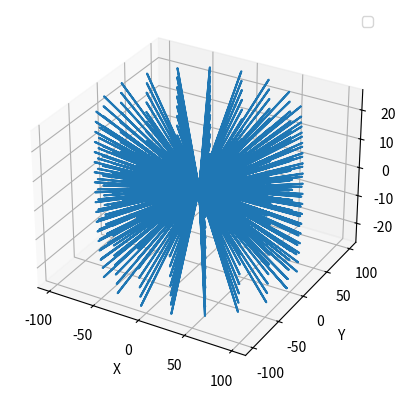

The matplotlib source for this figure:
import numpy as np
import matplotlib.pyplot as plt
from mpl_toolkits import mplot3d
import math

fig = plt.figure()
ax = plt.axes(projection='3d')

############
# Velodyne #
############

# finding lines in 2D (x-z plane)
origin = [0.0, 1.83, 0.0]
r = 100
d = np.linspace(0.0, 100.0, num=900)
x, y, z = [], [], []
x_temp, y_temp, z_temp = [], [], []


vel_angles = np.linspace(-15.0, 15.0, num=16)
angles = np.linspace(0.0, 2*math.pi, 20)

# finding points at given distance from origin
for i in range(len(vel_angles)):
    vel_angles[i] = math.radians(vel_angles[i])
    for j in range(len(d)):
        x_temp.append(origin[0] + d[j]*math.cos(vel_angles[i]))
        y_temp.append(0.0)
        z_temp.append(origin[2] + d[j]*math.sin(vel_angles[i]))

# pivoting about the z axis
for i in range(len(angles)):
    for j in range(len(x_temp)):
        current_cos = math.cos(angles[i])
        current_sin = math.sin(angles[i])
        x.append(current_cos*x_temp[j] - current_sin*y_temp[j])
        y.append(current_sin*x_temp[j] + current_cos*y_temp[j])
        z.append(z_temp[j])

# plotting output
ax.plot3D(x, y, z)
ax.legend()
ax.set_xlabel("X")
ax.set_ylabel("Y")
ax.set_zlabel("Z")

plt.show()